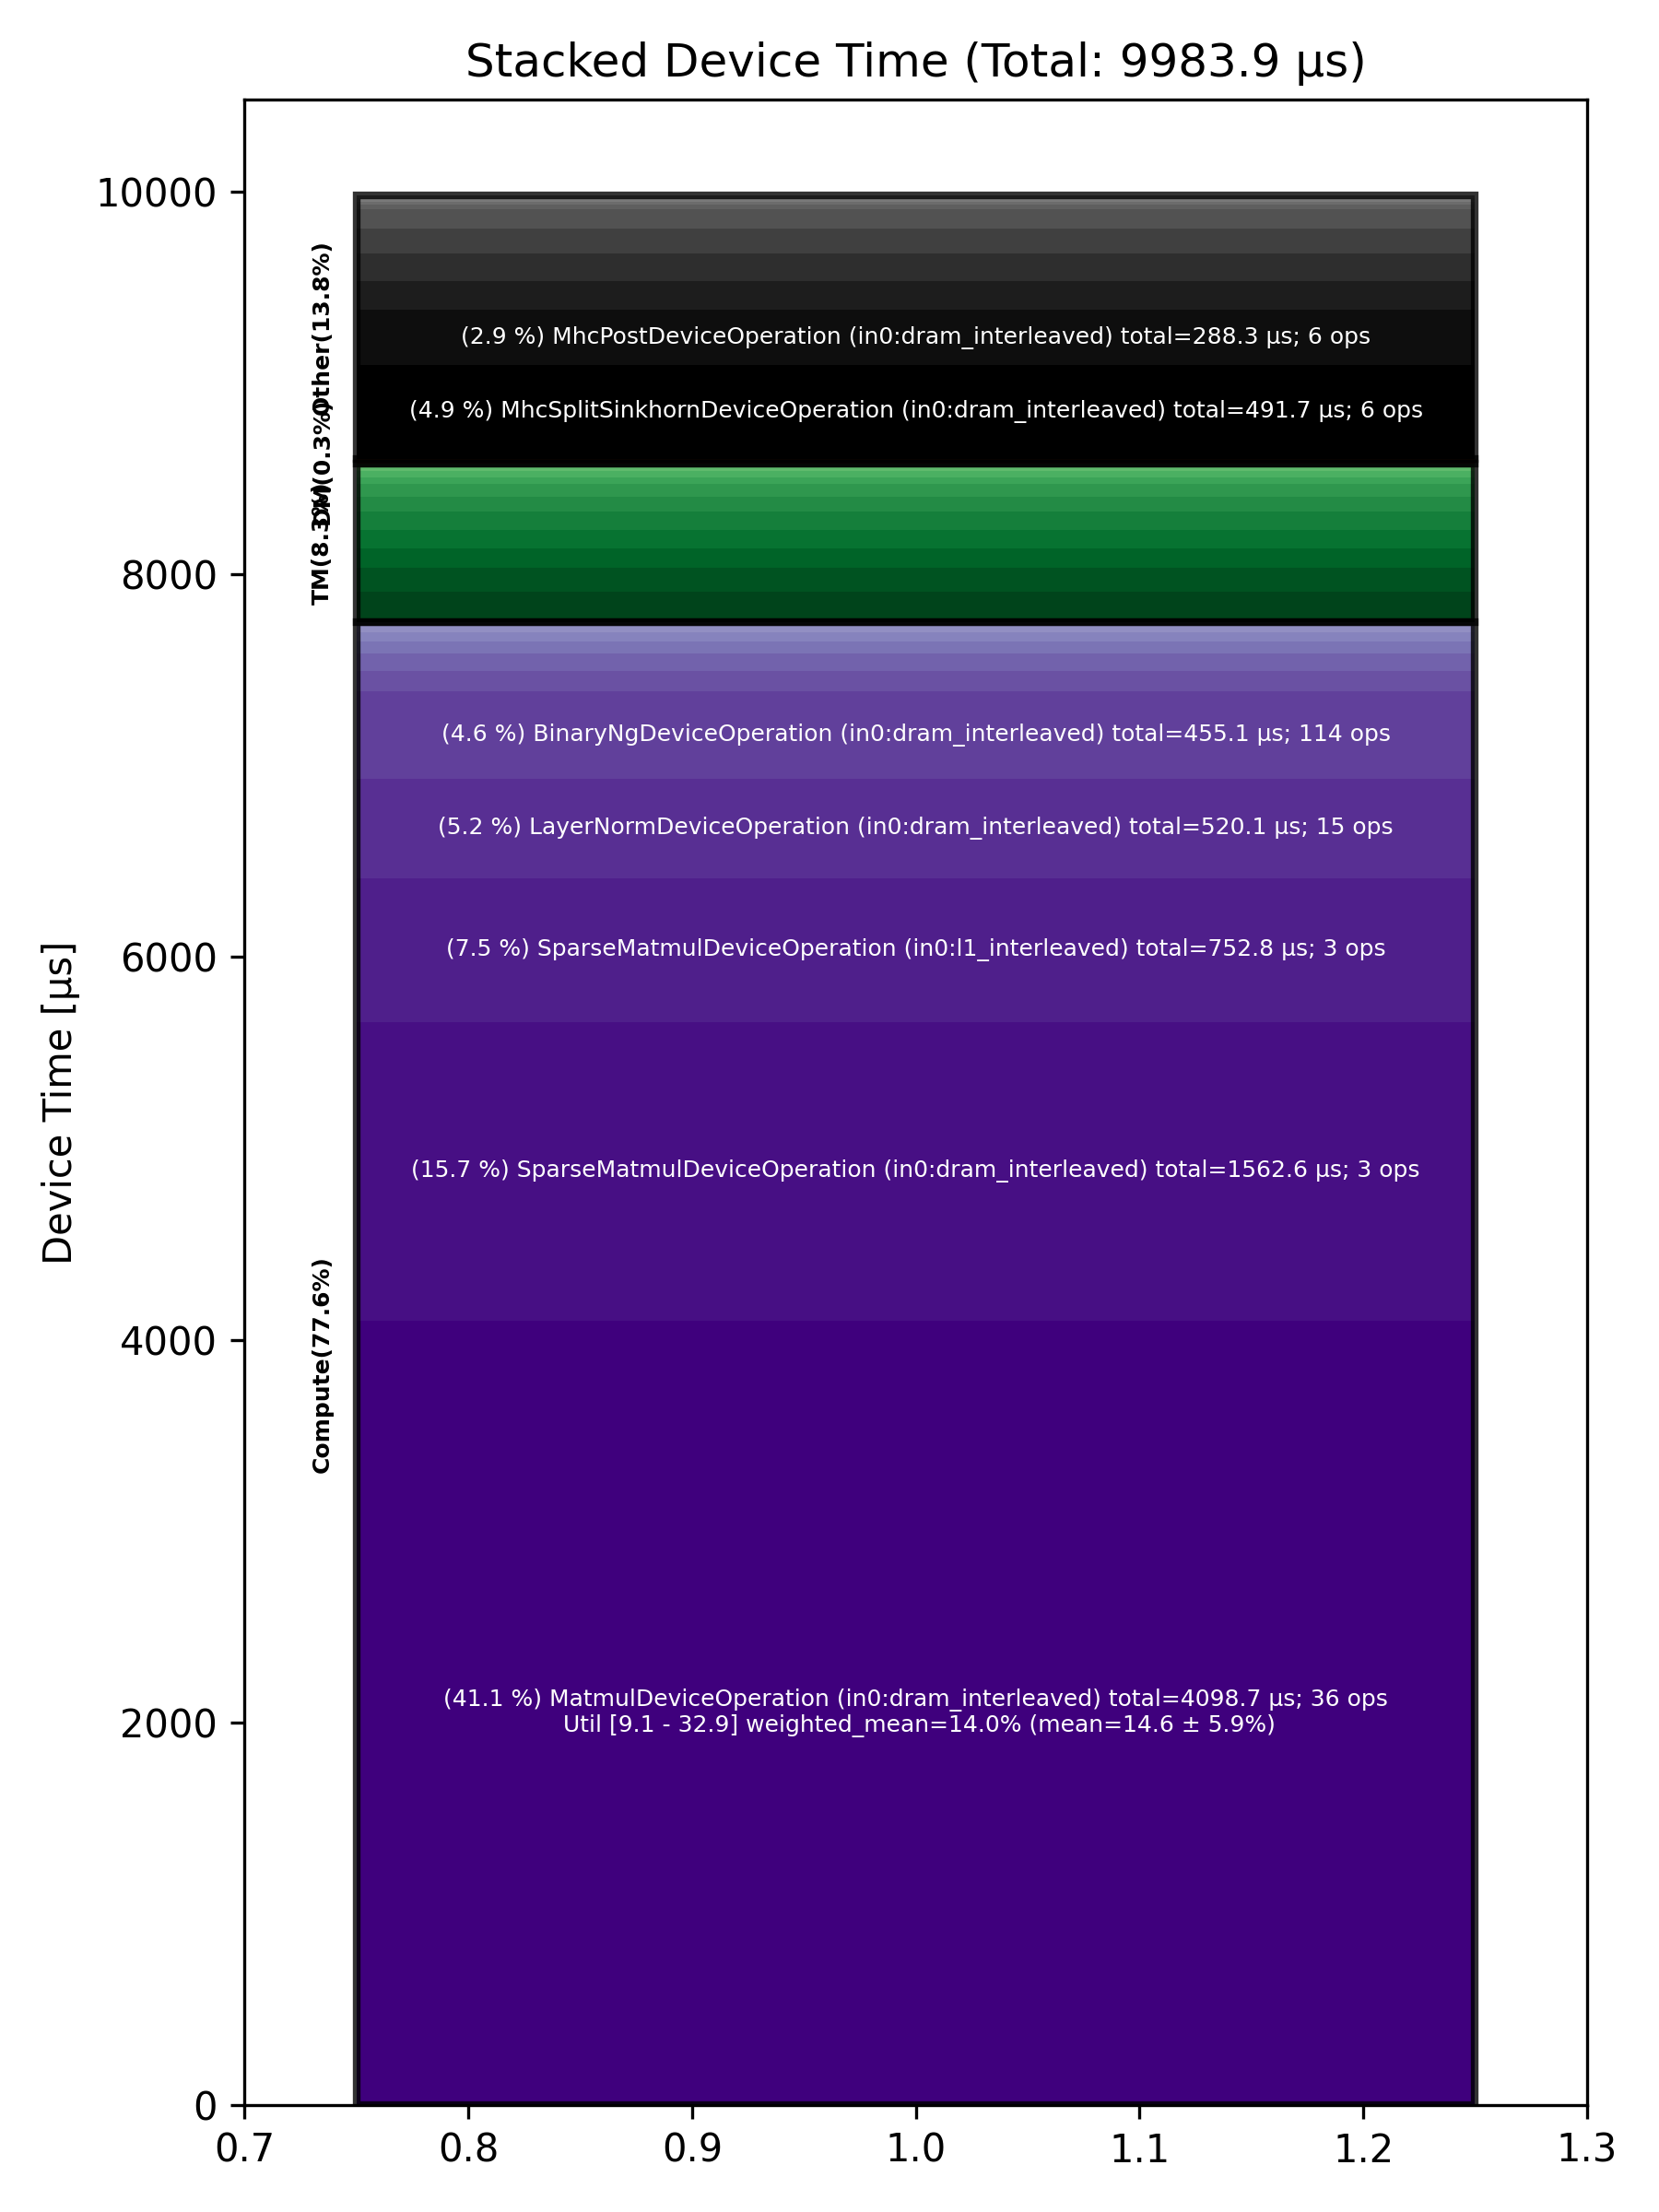

Source data for this figure (header and first rows):
Total % [%], Op Code, Device Time Sum [μs], Op Count, Op Category, Min FLOPs [%], Max FLOPs [%], Mean FLOPs [%], Std FLOPs [%], Weighted Mean FLOPs [%]
41.05, MatmulDeviceOperation (in0:dram_interlea…, 4099, 36, Compute, 9.13, 32.85, 14.64, 5.87, 14.03
15.65, SparseMatmulDeviceOperation (in0:dram_in…, 1563, 3, Compute, , , , , 
7.54, SparseMatmulDeviceOperation (in0:l1_inte…, 752.8, 3, Compute, , , , , 
5.21, LayerNormDeviceOperation (in0:dram_inter…, 520.1, 15, Compute, , , , , 
4.92, MhcSplitSinkhornDeviceOperation (in0:dra…, 491.7, 6, Other, , , , , 
4.56, BinaryNgDeviceOperation (in0:dram_interl…, 455.1, 114, Compute, , , , , 
2.89, MhcPostDeviceOperation (in0:dram_interle…, 288.3, 6, Other, , , , , 
1.63, ReshapeViewDeviceOperation (in0:dram_int…, 162.9, 18, TM, , , , , 
1.52, SparseSDPAOperation (in0:dram_interleave…, 152, 3, Other, , , , , 
1.44, MhcPreDeviceOperation (in0:dram_interlea…, 143.3, 6, Other, , , , , 
1.28, MhcMixDeviceOperation (in0:dram_interlea…, 128, 6, Other, , , , , 
1.21, FillPadDeviceOperation (in0:dram_interle…, 121.1, 21, TM, , , , , 
1.06, BinaryNgDeviceOperation (in0:l1_interlea…, 106, 15, Compute, , , , , 
1.03, TopKDeviceOperation (in0:dram_interleave…, 102.5, 3, Other, , , , , 
1.01, UntilizeWithUnpaddingDeviceOperation (in…, 100.7, 15, TM, , , , , 
0.99, TilizeWithValPaddingDeviceOperation (in0…, 99.30, 6, TM, , , , , 
0.97, TernaryDeviceOperation (in0:dram_interle…, 96.91, 12, TM, , , , , 
0.93, MatmulDeviceOperation (in0:l1_interleave…, 92.70, 3, Compute, 29.16, 29.31, 29.23, 0.08, 29.23
0.78, TransposeDeviceOperation (in0:dram_inter…, 77.90, 27, TM, , , , , 
0.67, TypecastDeviceOperation (in0:dram_interl…, 66.44, 33, TM, , , , , 
0.64, UnaryDeviceOperation (in0:dram_interleav…, 64.39, 24, Compute, , , , , 
0.44, UnaryDeviceOperation (in0:l1_interleaved…, 44.38, 9, Compute, , , , , 
0.41, ReduceDeviceOperation (in0:dram_interlea…, 40.73, 18, Compute, , , , , 
0.34, SliceDeviceOperation (in0:l1_interleaved…, 33.45, 15, TM, , , , , 
0.32, ConcatDeviceOperation (in0:dram_interlea…, 32.44, 6, TM, , , , , 
0.23, FillPadDeviceOperation (in0:l1_interleav…, 22.99, 3, TM, , , , , 
0.22, TopkLargeIndicesDeviceOperation (in0:dra…, 21.53, 3, Other, , , , , 
0.18, TopkRoutePrepDeviceOperation (in0:dram_i…, 17.47, 3, Other, , , , , 
0.17, DsaDecodeScoresDeviceOperation (in0:dram…, 16.74, 3, Other, , , , , 
0.15, SliceDeviceOperation (in0:dram_interleav…, 15.20, 18, TM, , , , , 
0.15, TopkRouteFinishDeviceOperation (in0:dram…, 15.06, 3, Other, , , , , 
0.15, CopyDeviceOperation (in0:dram_interleave…, 14.80, 9, DM, , , , , 
0.12, FastReduceNCDeviceOperation (in0:l1_inte…, 12.17, 3, Compute, , , , , 
0.09, PagedUpdateCacheDeviceOperation (in0:dra…, 8.52, 3, DM, , , , , 
0.03, ScatterRowsDeviceOperation (in0:dram_int…, 3.16, 3, Other, , , , , 
0.02, InterleavedToShardedDeviceOperation (in0…, 1.87, 3, DM, , , , , 
